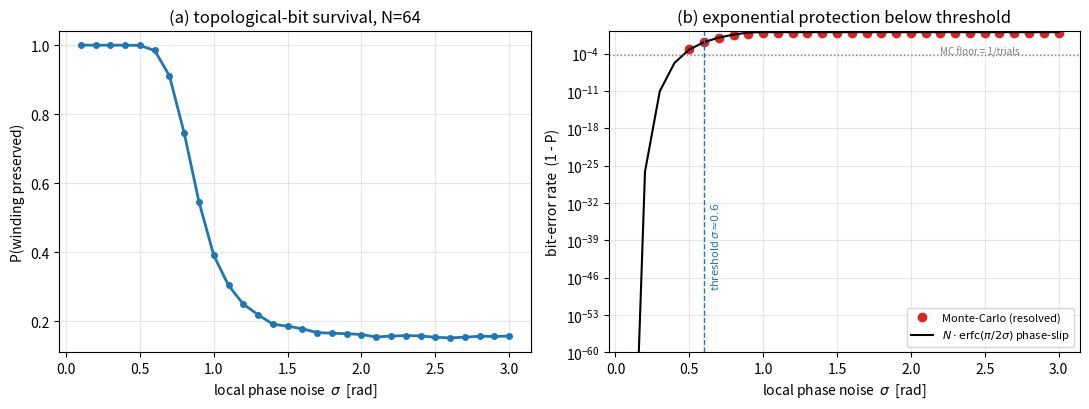

Write Python code to recreate this figure. (Note: this script raises an exception after producing the figure.)
#!/usr/bin/env python3
"""
The phase-winding topological bit: quantify how an integer winding number
survives continuous local noise, and locate the protection threshold.

A phase field theta_i on a ring of N sites carries a winding
  W = (1/2pi) sum_i wrap(theta_{i+1}-theta_i),  wrap -> (-pi,pi].
W is an INTEGER that cannot change under continuous deformation: it only
changes through a discrete 'phase slip' when a link difference crosses pi.
This is the honest, computable core of "information stored in a topological
invariant is protected against continuous deformation."
"""
import numpy as np
import matplotlib
matplotlib.use("Agg")
import matplotlib.pyplot as plt

rng = np.random.default_rng(3)

def wrap(x):
    return (x + np.pi) % (2*np.pi) - np.pi

def winding(theta):
    d = wrap(np.diff(np.concatenate([theta, theta[:1]])))
    return int(round(d.sum()/(2*np.pi)))

def survival(N, sigma, trials=20000):
    base = 2*np.pi*np.arange(N)/N          # smooth W = 1 state
    ok = 0
    for _ in range(trials):
        noisy = base + rng.normal(0, sigma, N)
        ok += (winding(noisy) == 1)
    return ok/trials

if __name__ == "__main__":
    N = 64
    sigmas = np.linspace(0.1, 3.0, 30)
    P = np.array([survival(N, s) for s in sigmas])
    err = 1 - P

    fig, ax = plt.subplots(1, 2, figsize=(11, 4.2))
    ax[0].plot(sigmas, P, 'o-', color='#1f77b4', lw=2, ms=4)
    ax[0].set_xlabel(r"local phase noise  $\sigma$  [rad]")
    ax[0].set_ylabel(r"P(winding preserved)")
    ax[0].set_title(f"(a) topological-bit survival, N={N}")
    ax[0].grid(alpha=0.3)
    # analytic per-link slip probability (link diff ~ N(0, 2 sigma^2), slip>|pi|)
    from math import erfc, sqrt
    p_link = np.array([erfc(np.pi/(sqrt(2)*sqrt(2)*s))/1 for s in sigmas])
    floor = 1.0/20000
    meas = err > floor
    ax[1].semilogy(sigmas[meas], err[meas], 'o', color='#d62728',
                   label="Monte-Carlo (resolved)")
    ax[1].semilogy(sigmas, np.minimum(N*p_link,1.0), '-', color='k',
                   label=r"$N\cdot\mathrm{erfc}(\pi/2\sigma)$ phase-slip")
    ax[1].axhline(floor, color='gray', ls=':', lw=1)
    ax[1].text(2.2, floor*1.5, "MC floor = 1/trials", fontsize=7, color='gray')
    ax[1].axvline(0.6, color='#1f77b4', ls='--', lw=1)
    ax[1].text(0.63, 1e-40, r"threshold $\sigma\!\approx\!0.6$", fontsize=8,
               color='#1f77b4', rotation=90, va='center')
    ax[1].set_ylim(1e-60, 2)
    ax[1].set_xlabel(r"local phase noise  $\sigma$  [rad]")
    ax[1].set_ylabel("bit-error rate  (1 - P)")
    ax[1].set_title("(b) exponential protection below threshold")
    ax[1].legend(fontsize=8, loc='lower right'); ax[1].grid(alpha=0.3, which='major')
    fig.tight_layout()
    fig.savefig("topological_info/fig_winding_bit.pdf")
    fig.savefig("topological_info/fig_winding_bit.png", dpi=150)

    # report threshold: sigma where error crosses 1%
    i = np.argmin(abs(err-0.01))
    print(f"protection threshold (1% error): sigma ~ {sigmas[i]:.2f} rad")
    for s in (0.5, 1.0, 1.5, 2.0):
        print(f"  sigma={s}: P(preserved)={survival(N,s):.4f}")
    # scaling with N at fixed sigma
    print("N-scaling at sigma=1.0 (error grows linearly with N):")
    for n in (16, 64, 256):
        print(f"  N={n:>3}: error = {1-survival(n,1.0):.4f}")
    print("figure written")
